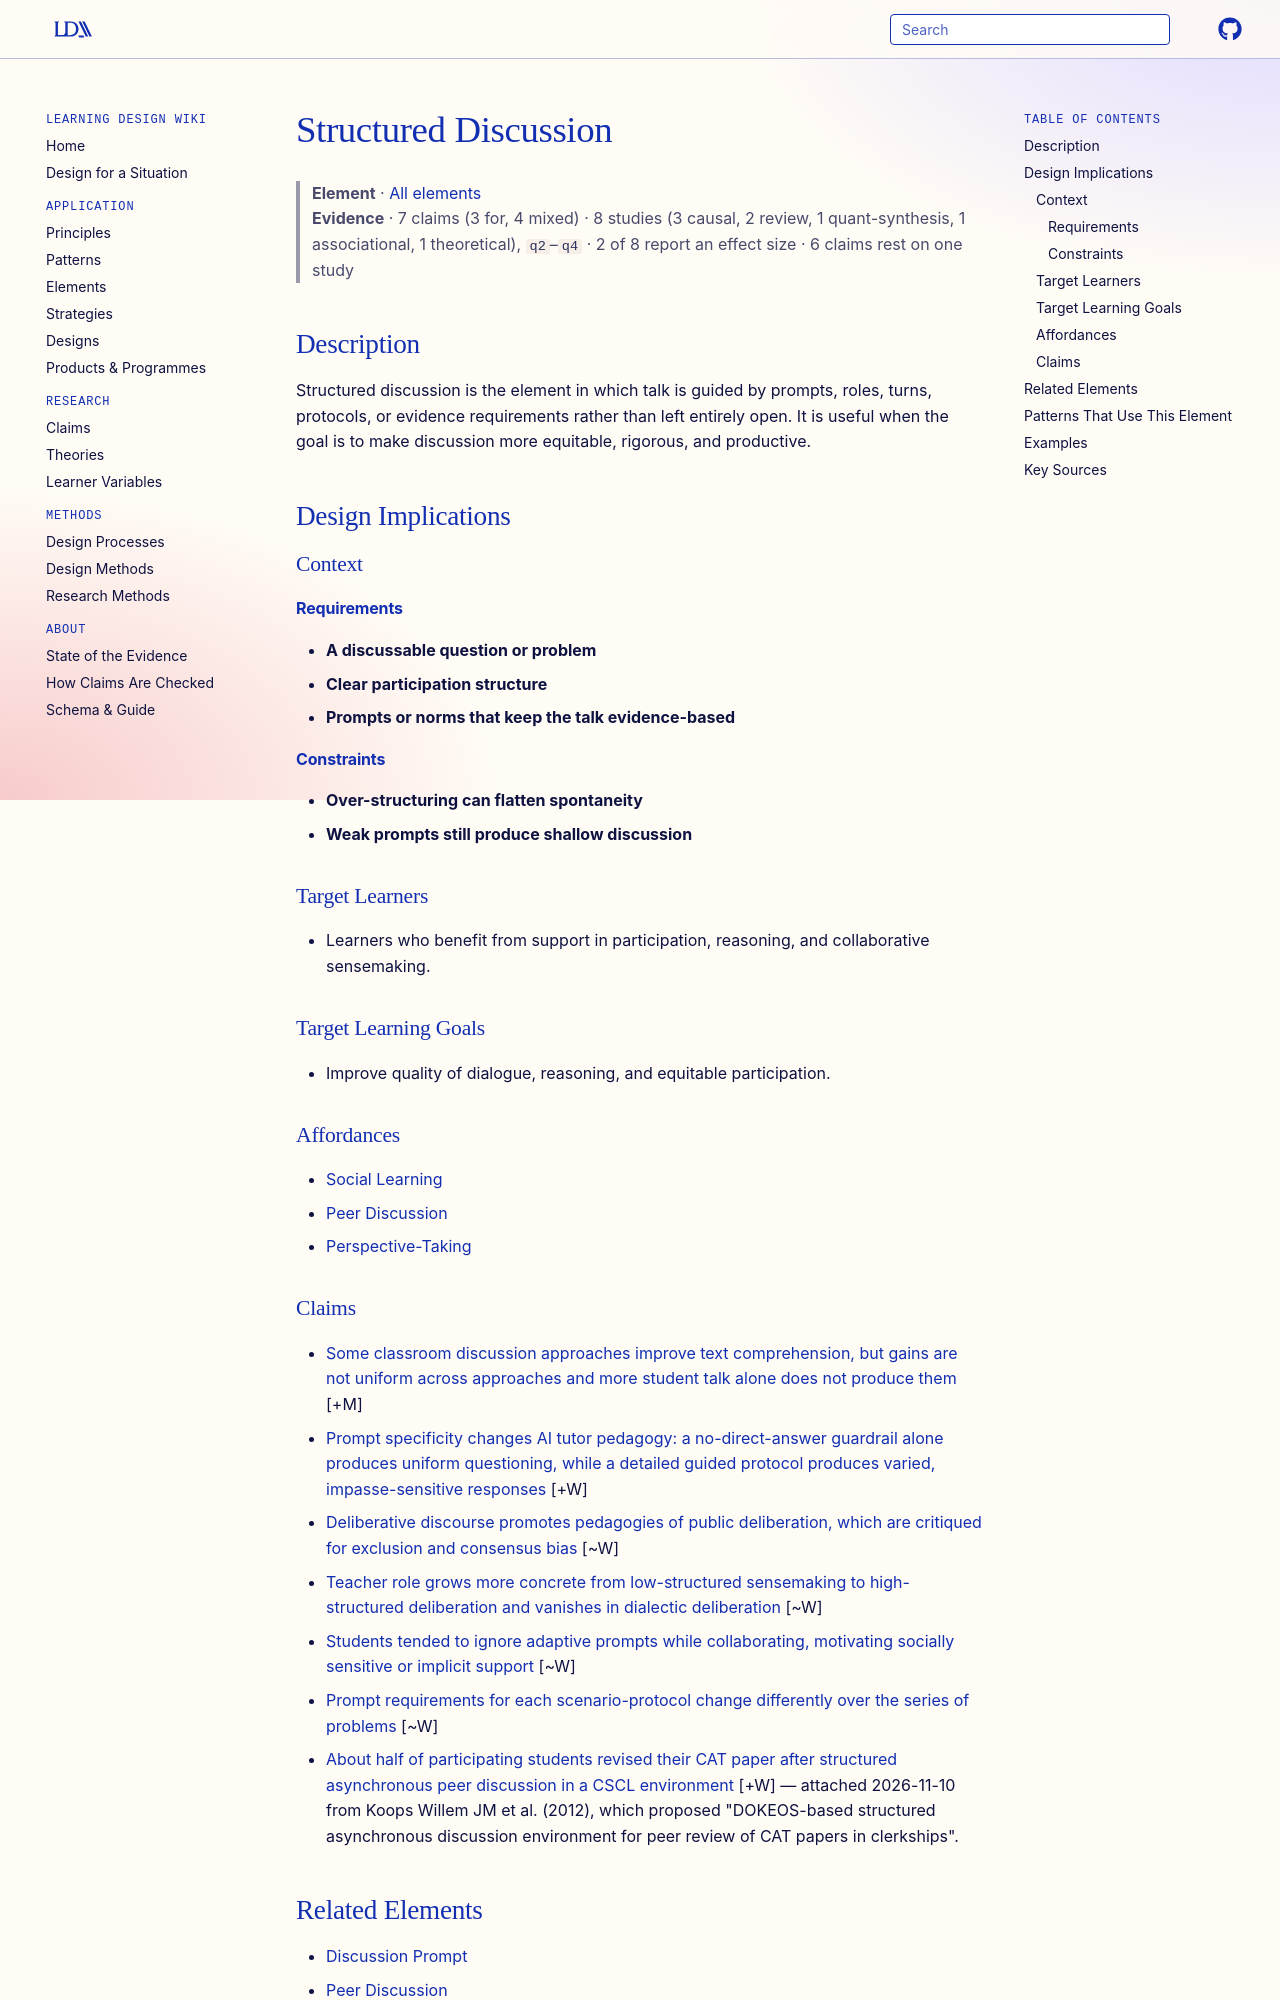

repository: Learning-Design-Alliance/learning-wiki · page: elements/structured-discussion/index.html · generator: mkdocs

---
type: element
id: structured-discussion
title: Structured Discussion
description: Structured discussion is the element in which talk is guided by prompts, roles, turns, protocols, or evidence requirements rather than left entirely open.
canonical: true
status: review
generated:
  by: codex/unspecified
  at: 2026-04-07
sources:
  - id: mercer-2004
    resource: "https://doi.org/10.1080/01411920410001689689"
    title: "Mercer, N., Dawes, L., Wegerif, R., & Sams, C. (2004). Reasoning as a scientist: Ways of helping children to use language to learn science. *British Educational Research Journal, 30*(3), 359-377"
    author: "Mercer, N., Dawes, L., Wegerif, R., & Sams, C"
---

# Structured Discussion

> **Element** · [All elements](index.md)
> **Evidence** · 7 claims (3 for, 4 mixed) · 8 studies (3 causal, 2 review, 1 quant-synthesis, 1 associational, 1 theoretical), `q2`–`q4` · 2 of 8 report an effect size · 6 claims rest on one study

## Description
Structured discussion is the element in which talk is guided by prompts, roles, turns, protocols, or evidence requirements rather than left entirely open. It is useful when the goal is to make discussion more equitable, rigorous, and productive.

## Design Implications

### Context
#### Requirements
- **A discussable question or problem**
- **Clear participation structure**
- **Prompts or norms that keep the talk evidence-based**
#### Constraints
- **Over-structuring can flatten spontaneity**
- **Weak prompts still produce shallow discussion**

### Target Learners
- Learners who benefit from support in participation, reasoning, and collaborative sensemaking.

### Target Learning Goals
- Improve quality of dialogue, reasoning, and equitable participation.

### Affordances
- [Social Learning](../theories/sociocultural-theory.md)
- [Peer Discussion](../principles/peer-discussion.md)
- [Perspective-Taking](../principles/cognitive-flexibility.md)
